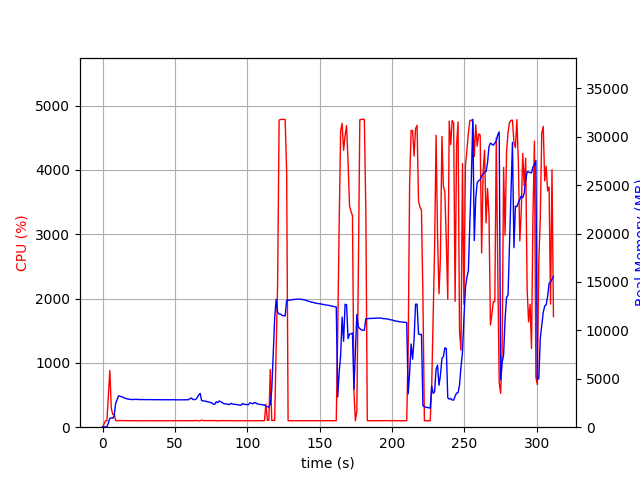

Source data for this figure (header and first rows):
elapsed_time, nproc, cpu, mem_real, mem_virtual
4.029273986816406e-05, 1, 0.0, 13.04, 3192
1.006, 1, 47.7, 41.2, 612.1
2.014, 1, 100.3, 41.2, 612.1
3.02, 1, 99.4, 41.2, 612.1
4.027, 1, 502.6, 437.2, 4383
5.035, 1, 882.0, 913.3, 4931
6.043, 1, 290.7, 959.4, 5011
7.05, 1, 198.5, 914.9, 5011
8.058, 1, 202.4, 1203, 5259
9.066, 1, 105.2, 2464, 7021
10.07, 1, 102.3, 2857, 7181
11.08, 1, 102.0, 3247, 8023
12.09, 1, 103.0, 3195, 8023
13.1, 1, 103.0, 3137, 8023
14.11, 1, 101.3, 3093, 8023
15.12, 1, 102.3, 3023, 8023
16.12, 1, 102.3, 2969, 8023
17.13, 1, 100.3, 2916, 8023
18.13, 1, 101.3, 2892, 8023
19.14, 1, 101.3, 2873, 8023
20.15, 1, 99.4, 2857, 8023
21.15, 1, 100.4, 2856, 8023
22.16, 1, 100.3, 2863, 8023
23.17, 1, 99.3, 2896, 8023
24.17, 1, 100.3, 2857, 8023
25.18, 1, 99.3, 2855, 8023
26.19, 1, 100.3, 2855, 8023
27.2, 1, 100.3, 2847, 8023
28.2, 1, 99.3, 2847, 8023
29.21, 1, 101.3, 2842, 8023
30.22, 1, 99.3, 2837, 8023
31.22, 1, 100.4, 2837, 8023
32.23, 1, 99.4, 2837, 8023
33.23, 1, 100.4, 2837, 8023
34.24, 1, 99.4, 2837, 8023
35.25, 1, 100.4, 2837, 8023
36.25, 1, 99.4, 2837, 8023
37.26, 1, 100.4, 2837, 8023
38.26, 1, 99.4, 2837, 8023
39.27, 1, 100.4, 2837, 8023
40.28, 1, 99.4, 2832, 8023
41.28, 1, 100.4, 2832, 8023
42.29, 1, 99.4, 2832, 8023
43.3, 1, 100.2, 2832, 8023
44.3, 1, 100.4, 2832, 8023
45.31, 1, 99.4, 2834, 8023
46.32, 1, 100.4, 2836, 8023
47.32, 1, 99.4, 2836, 8023
48.33, 1, 100.4, 2836, 8023
49.33, 1, 99.4, 2836, 8023
50.34, 1, 101.4, 2832, 8023
51.35, 1, 99.4, 2829, 8023
52.35, 1, 101.4, 2829, 8023
53.36, 1, 99.4, 2824, 8023
54.36, 1, 100.4, 2829, 8215
55.37, 1, 100.3, 2831, 8215
56.38, 1, 100.3, 2832, 8215
57.39, 1, 100.2, 2829, 8215
58.39, 1, 100.3, 2838, 8215
59.4, 1, 100.2, 2835, 8215
... 249 more rows
